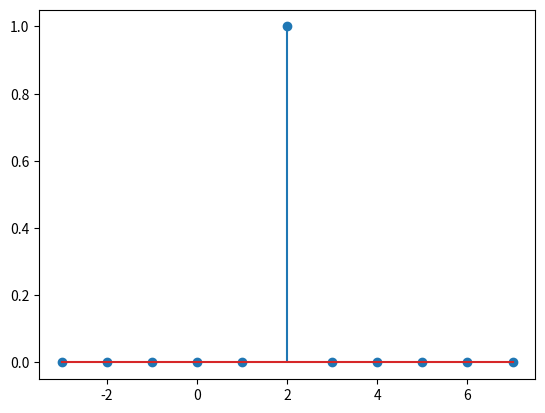

This chart was generated by the following Python code:
import numpy as np
import matplotlib.pyplot as plt
from typing import List
Vector = List[float]

def heaviside(t: Vector) -> Vector:
    return (np.array(t) >= 0).astype(int)

def rect(t: Vector) -> Vector:
    t = np.array(t)
    return heaviside(t + 1/2) - heaviside(t - 1/2)

def delta(n: Vector) -> Vector:
    return (np.array(n) == 0).astype(int)

def time_delay(x: Vector, y: Vector, t: float) -> Vector:
    x, y = np.array(x), np.array(y)
    x = x + t
    return x, y



t = np.linspace(-5,5,11)
x, y = time_delay(t,delta(t),2)
plt.stem(x,y)
plt.show()
